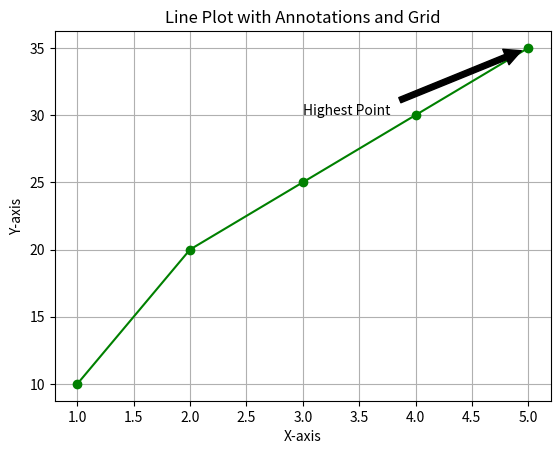

Write Python code to recreate this figure.
#Add a grid and annotations to a plot.

import matplotlib.pyplot as plt

# Data
x = [1, 2, 3, 4, 5]
y = [10, 20, 25, 30, 35]

# Creating a plot
plt.plot(x, y, marker='o', color='green')

# Adding grid
plt.grid(True)

# Annotating specific points
plt.annotate('Highest Point', xy=(5, 35), xytext=(3, 30),
             arrowprops=dict(facecolor='black', shrink=0.05))

# Adding title and labels
plt.title('Line Plot with Annotations and Grid')
plt.xlabel('X-axis')
plt.ylabel('Y-axis')

# Display the plot
plt.show()
